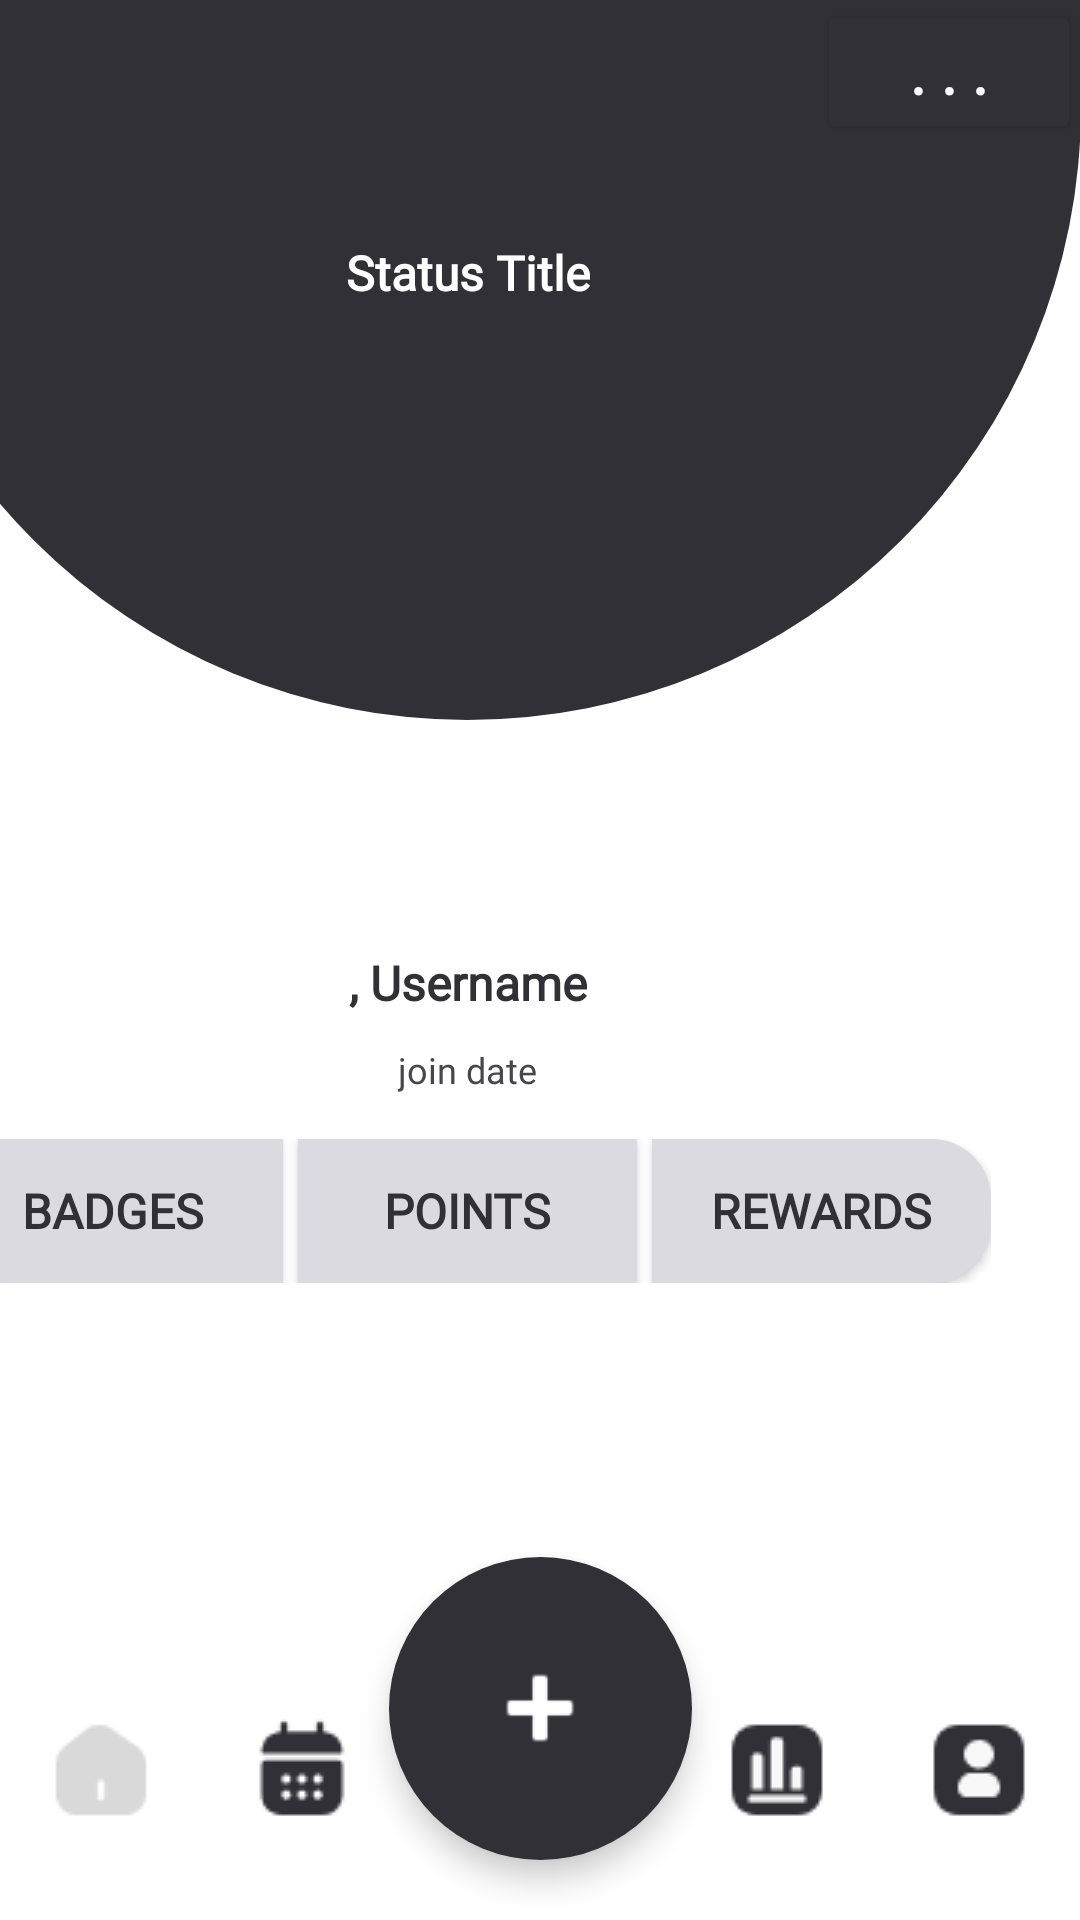

Android layout source for this screen:
<!-- AndroidManifest.xml: application theme Theme.Modo -->
<!-- res/layout/activity_profile.xml -->
<?xml version="1.0" encoding="utf-8"?>
<androidx.constraintlayout.widget.ConstraintLayout xmlns:android="http://schemas.android.com/apk/res/android"
    xmlns:app="http://schemas.android.com/apk/res-auto"
    xmlns:tools="http://schemas.android.com/tools"
    android:id="@+id/main"
    android:layout_width="match_parent"
    android:layout_height="match_parent"
    android:fitsSystemWindows="true"
    tools:context=".ProfileBadges">

    <androidx.constraintlayout.widget.ConstraintLayout
        android:layout_width="0dp"
        android:layout_height="match_parent"
        android:background="#ffffff"
        android:clipChildren="false"
        android:clipToPadding="false"
        app:layout_constraintBottom_toBottomOf="parent"
        app:layout_constraintEnd_toEndOf="parent"
        app:layout_constraintHorizontal_bias="0.0"
        app:layout_constraintStart_toStartOf="parent"
        app:layout_constraintTop_toTopOf="parent"
        app:layout_constraintVertical_bias="0.0">

        
        <FrameLayout
            android:id="@+id/clProfileFragment"
            android:layout_width="match_parent"
            android:layout_height="0dp"
            app:layout_constraintTop_toBottomOf="@+id/clProfile1"
            app:layout_constraintBottom_toTopOf="@+id/bottomNav"
            app:layout_constraintStart_toStartOf="parent"
            app:layout_constraintEnd_toEndOf="parent"/>

        <androidx.constraintlayout.widget.ConstraintLayout
            android:id="@+id/clProfile1"
            android:layout_width="409dp"
            android:layout_height="0dp"
            android:paddingBottom="10dp"
            app:layout_constraintEnd_toEndOf="parent"
            app:layout_constraintHorizontal_bias="1.0"
            app:layout_constraintStart_toStartOf="parent"
            app:layout_constraintTop_toTopOf="parent">

            <View
                android:id="@+id/view"
                android:layout_width="match_parent"
                android:layout_height="240dp"
                android:background="@drawable/square"
                app:layout_constraintEnd_toEndOf="parent"
                app:layout_constraintHorizontal_bias="1.0"
                app:layout_constraintStart_toStartOf="parent"
                app:layout_constraintTop_toTopOf="parent" />

            <TextView
                android:id="@+id/tvJoinDate1"
                android:layout_width="wrap_content"
                android:layout_height="wrap_content"
                android:layout_marginTop="5dp"
                android:fontFamily="@font/merriweather"
                android:text="join date"
                android:textSize="12sp"
                app:layout_constraintEnd_toEndOf="parent"
                app:layout_constraintStart_toStartOf="parent"
                app:layout_constraintTop_toBottomOf="@+id/tvUsername" />

            <Button
                android:id="@+id/btnSettings"
                android:layout_width="wrap_content"
                android:layout_height="48dp"
                android:backgroundTint="#313037"
                android:fontFamily="@font/poppins_bold"
                android:padding="0dp"
                android:text=". . ."
                android:textColor="#ffffff"
                android:textSize="20sp"
                android:textStyle="bold"
                app:layout_constraintEnd_toEndOf="parent"
                app:layout_constraintTop_toTopOf="parent" />

            <TextView
                android:id="@+id/tvStatus1"
                android:layout_width="wrap_content"
                android:layout_height="wrap_content"
                android:layout_marginTop="80dp"
                android:fontFamily="@font/poppins"
                android:text="Status Title"
                android:textColor="@color/white"
                android:textSize="16sp"
                android:textStyle="bold"
                app:layout_constraintEnd_toEndOf="parent"
                app:layout_constraintStart_toStartOf="parent"
                app:layout_constraintTop_toTopOf="parent" />

            <com.google.android.material.imageview.ShapeableImageView
                android:id="@+id/imgvPicture"
                android:layout_width="180dp"
                android:layout_height="180dp"
                android:layout_marginTop="20dp"
                app:layout_constraintEnd_toEndOf="parent"
                app:layout_constraintStart_toStartOf="parent"
                app:layout_constraintTop_toBottomOf="@+id/tvStatus1"
                app:shapeAppearanceOverlay="@style/CircularShape"
                tools:srcCompat="@tools:sample/avatars" />

            <TextView
                android:id="@+id/tvUsername"
                android:layout_width="wrap_content"
                android:layout_height="wrap_content"
                android:layout_marginTop="10dp"
                android:background="@drawable/calendars"
                android:fontFamily="@font/poppins"
                android:paddingLeft="20dp"
                android:paddingTop="5dp"
                android:paddingRight="20dp"
                android:paddingBottom="5dp"
                android:text="@string/username"
                android:textColor="#313037"
                android:textSize="16sp"
                android:textStyle="bold"
                app:layout_constraintEnd_toEndOf="parent"
                app:layout_constraintStart_toStartOf="parent"
                app:layout_constraintTop_toBottomOf="@+id/imgvPicture" />

            <LinearLayout
                android:layout_width="match_parent"
                android:layout_height="0dp"
                android:layout_marginTop="15dp"
                android:orientation="horizontal"
                android:paddingLeft="30dp"
                android:paddingRight="30dp"
                app:layout_constraintEnd_toEndOf="parent"
                app:layout_constraintStart_toStartOf="parent"
                app:layout_constraintTop_toBottomOf="@+id/tvJoinDate1">

                <Button
                    android:id="@+id/btnBadges"
                    android:layout_width="110dp"
                    android:layout_height="48dp"
                    android:layout_marginEnd="5dp"
                    android:layout_weight="1"
                    android:background="@drawable/profile_button_left"
                    android:fontFamily="@font/poppins"
                    android:padding="9dp"
                    android:text="Badges"
                    android:textColor="#313037"
                    android:textColorLink="#DBDAE1"
                    android:textSize="16sp"
                    android:textStyle="bold"
                    app:cornerRadius="0dp" />

                <Button
                    android:id="@+id/btnPoints"
                    android:layout_width="110dp"
                    android:layout_height="48dp"
                    android:layout_marginEnd="5dp"
                    android:layout_weight="1"
                    android:background="@drawable/profile_button_middle"
                    android:fontFamily="@font/poppins"
                    android:padding="9dp"
                    android:text="Points"
                    android:textColor="#313037"
                    android:textSize="16sp"
                    android:textStyle="bold"
                    app:cornerRadius="0dp" />

                <Button
                    android:id="@+id/btnRewards"
                    android:layout_width="110dp"
                    android:layout_height="48dp"
                    android:layout_weight="1"
                    android:background="@drawable/profile_button_right"
                    android:fontFamily="@font/poppins"
                    android:padding="9dp"
                    android:text="Rewards"
                    android:textColor="#313037"
                    android:textSize="16sp"
                    android:textStyle="bold"
                    app:cornerRadius="0dp" />
            </LinearLayout>

        </androidx.constraintlayout.widget.ConstraintLayout>

        <com.google.android.material.bottomnavigation.BottomNavigationView
            android:id="@+id/bottomNav"
            android:layout_width="0dp"
            android:layout_height="100dp"
            android:background="#FFFFFF"
            app:layout_constraintBottom_toBottomOf="parent"
            app:layout_constraintEnd_toEndOf="parent"
            app:layout_constraintStart_toStartOf="parent">

            <LinearLayout
                android:id="@+id/linearLayout"
                android:layout_width="match_parent"
                android:layout_height="100dp"
                android:orientation="horizontal">

                <ImageButton
                    android:id="@+id/ibtnHome1"
                    android:layout_width="0dp"
                    android:layout_height="match_parent"
                    android:layout_weight="1"
                    android:backgroundTint="#FFFFFF"
                    android:contentDescription="@string/Home1"
                    android:scaleType="centerInside"
                    app:srcCompat="@drawable/homeinactive" />

                <ImageButton
                    android:id="@+id/ibtnCalendar1"
                    android:layout_width="0dp"
                    android:layout_height="match_parent"
                    android:layout_weight="1"
                    android:backgroundTint="#FFFFFF"
                    android:contentDescription="@string/Calendar1"
                    android:scaleType="center"
                    app:srcCompat="@drawable/calendaractive" />

                <View
                    android:layout_width="91dp"
                    android:layout_height="match_parent" />

                <ImageButton
                    android:id="@+id/ibtnAnalytics1"
                    android:layout_width="0dp"
                    android:layout_height="match_parent"
                    android:layout_weight="1"
                    android:backgroundTint="#FFFFFF"
                    android:contentDescription="@string/Analytics1"
                    android:scaleType="centerInside"
                    app:srcCompat="@drawable/analyticsactive" />

                <ImageButton
                    android:id="@+id/ibtnProfile1"
                    android:layout_width="0dp"
                    android:layout_height="match_parent"
                    android:layout_weight="1"
                    android:backgroundTint="#FFFFFF"
                    android:contentDescription="@string/Profile1"
                    android:scaleType="centerInside"
                    app:srcCompat="@drawable/profileactive" />
            </LinearLayout>
        </com.google.android.material.bottomnavigation.BottomNavigationView>

        <com.google.android.material.floatingactionbutton.FloatingActionButton
            android:id="@+id/fabAddTask1"
            android:layout_width="101dp"
            android:layout_height="101dp"
            android:clickable="true"
            android:contentDescription="@string/AddTask1"
            android:translationY="-20dp"
            app:backgroundTint="#313037"
            app:fabCustomSize="101dp"
            app:layout_constraintBottom_toBottomOf="parent"
            app:layout_constraintEnd_toEndOf="parent"
            app:layout_constraintStart_toStartOf="parent"
            app:layout_constraintTop_toTopOf="parent"
            app:layout_constraintVertical_bias="1.0"
            app:maxImageSize="40dp"
            app:shapeAppearance="@style/CircularShape"
            app:srcCompat="@android:drawable/ic_input_add"
            app:tint="@color/white" />

    </androidx.constraintlayout.widget.ConstraintLayout>

</androidx.constraintlayout.widget.ConstraintLayout>
<!-- resources referenced by this layout -->
<resources>
  <color name="white">#FFFFFFFF</color>
  <!-- drawable analyticsactive: png bitmap (drawable, 683 bytes) -->
  <!-- drawable calendaractive: png bitmap (drawable, 741 bytes) -->
  <!-- drawable homeinactive: png bitmap (drawable, 548 bytes) -->
  <!-- drawable profile_button_left (drawable) -->
  <?xml version="1.0" encoding="utf-8"?>
  <shape xmlns:android="http://schemas.android.com/apk/res/android" android:shape="rectangle">
      <solid android:color="#DBDAE1" />
      <corners android:topLeftRadius="20dp" android:bottomLeftRadius="20dp" />
  </shape>
  <!-- drawable profile_button_middle (drawable) -->
  <?xml version="1.0" encoding="utf-8"?>
  <shape xmlns:android="http://schemas.android.com/apk/res/android" android:shape="rectangle">
      <solid android:color="#DBDAE1" />
  </shape>
  <!-- drawable profile_button_right (drawable) -->
  <?xml version="1.0" encoding="utf-8"?>
  <shape xmlns:android="http://schemas.android.com/apk/res/android" android:shape="rectangle">
      <solid android:color="#DBDAE1" />
      <corners android:topRightRadius="20dp" android:bottomRightRadius="20dp" />
  </shape>
  <!-- drawable profileactive: png bitmap (drawable, 746 bytes) -->
  <!-- drawable square (drawable) -->
  <?xml version="1.0" encoding="utf-8"?>
  <shape xmlns:android="http://schemas.android.com/apk/res/android">
      <solid android:color="#313037" />
      <corners
          android:bottomLeftRadius="400dp"
          android:bottomRightRadius="400dp" />
  </shape>
  <string name="AddTask1">Add Task</string>
  <string name="Analytics1">Analytics</string>
  <string name="Calendar1">Calendar</string>
  <string name="Home1">Home</string>
  <string name="Profile1">Profile</string>
  <string name="username">, Username</string>
  <style name="CircularShape">
          <item name="cornerFamily">rounded</item>
          <item name="cornerSize">50%</item>
          <item name="strokeColor">#C5C4CD</item>
          <item name="strokeWidth">5dp</item>
      </style>
  <style name="Theme.Modo" parent="Base.Theme.Modo" />
  <style name="Base.Theme.Modo" parent="Theme.Material3.DayNight.NoActionBar">
          
          
      </style>
</resources>
